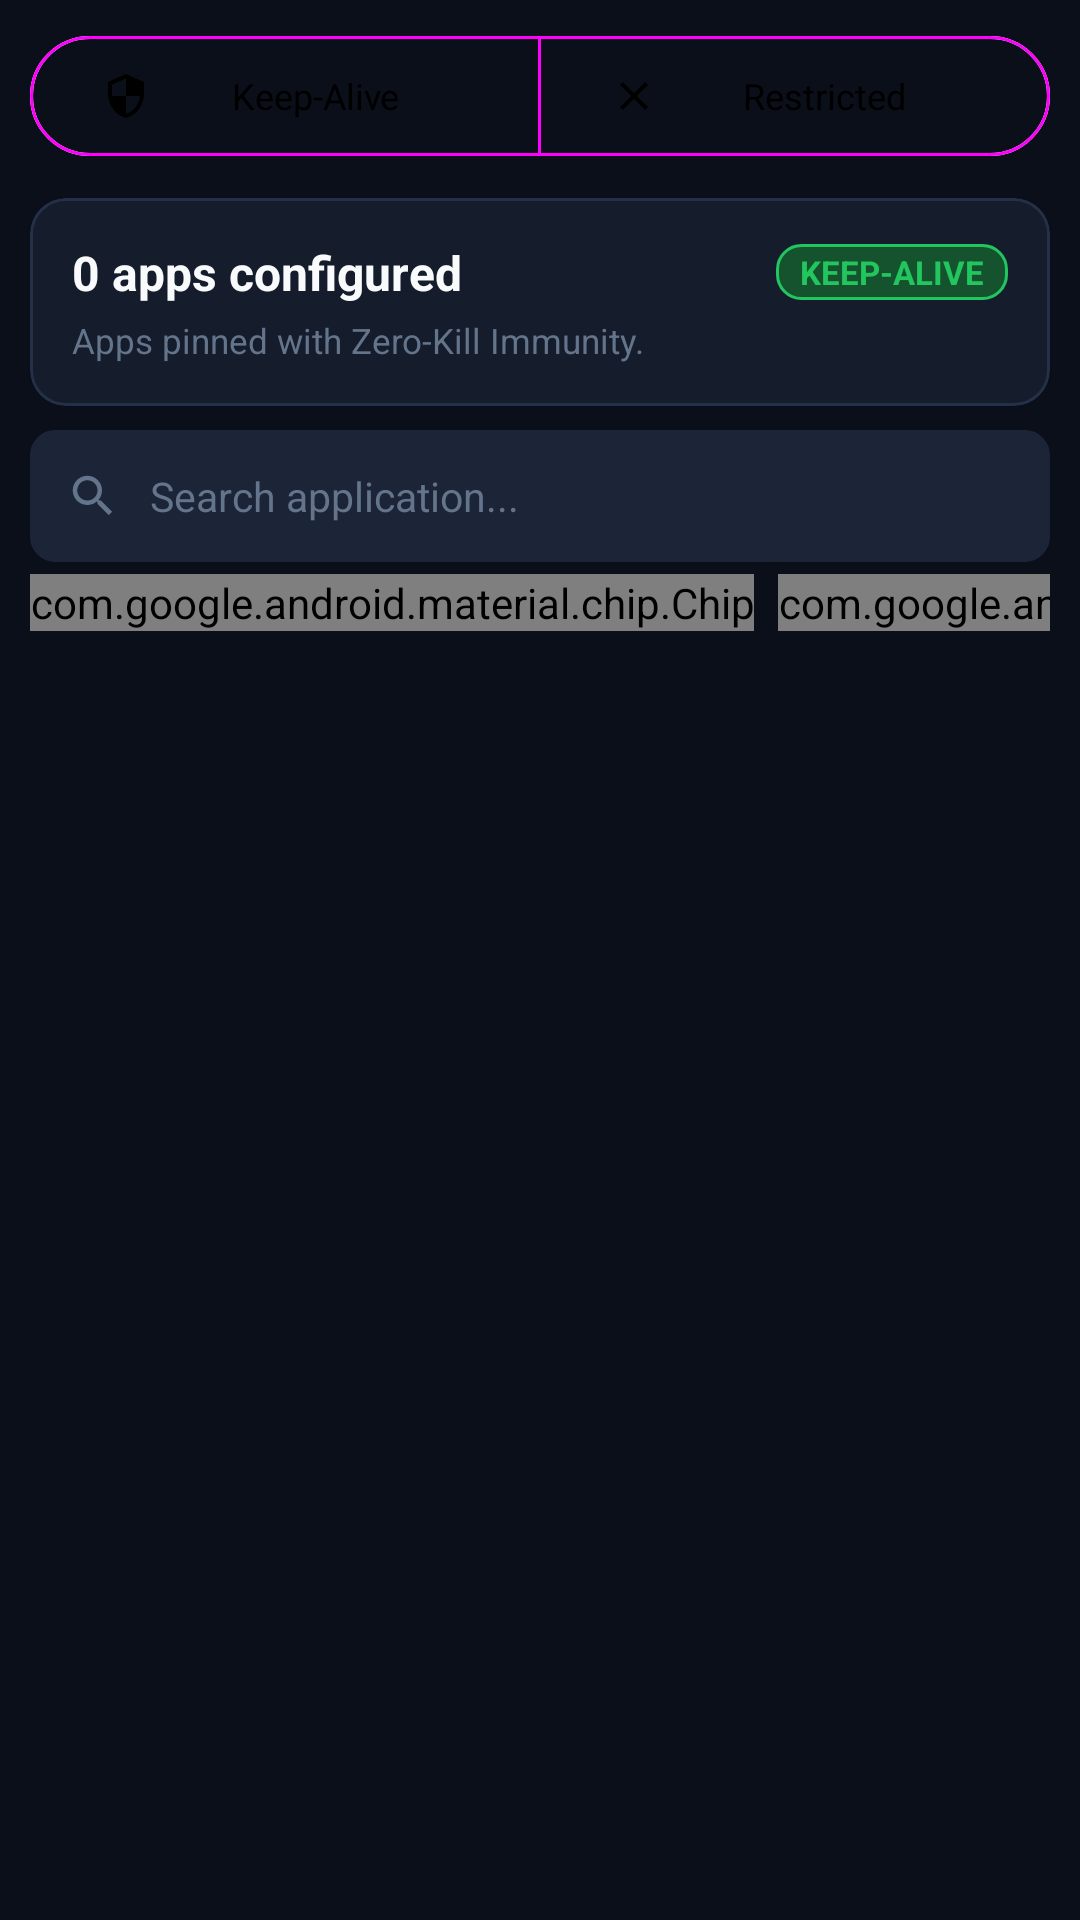

Layout XML and referenced resources for this Android screen:
<!-- AndroidManifest.xml: fallback theme Theme.MaterialComponents.DayNight.NoActionBar -->
<!-- res/layout/page_keep_alive.xml -->
<?xml version="1.0" encoding="utf-8"?>
<LinearLayout xmlns:android="http://schemas.android.com/apk/res/android"
    xmlns:app="http://schemas.android.com/apk/res-auto"
    android:layout_width="match_parent"
    android:layout_height="match_parent"
    android:orientation="vertical"
    android:background="@color/bg_dark">

    
    <com.google.android.material.button.MaterialButtonToggleGroup
        android:id="@+id/toggleAppMode"
        android:layout_width="match_parent"
        android:layout_height="wrap_content"
        android:layout_marginStart="10dp"
        android:layout_marginEnd="10dp"
        android:layout_marginTop="8dp"
        android:layout_marginBottom="4dp"
        app:singleSelection="true"
        app:selectionRequired="true">

        <com.google.android.material.button.MaterialButton
            android:id="@+id/btnModeKeepAlive"
            style="@style/Widget.Material3.Button.OutlinedButton"
            android:layout_width="0dp"
            android:layout_height="wrap_content"
            android:layout_weight="1"
            android:text="@string/mode_keep_alive"
            android:textSize="12sp"
            app:icon="@drawable/ic_nav_keep_alive"
            app:iconSize="16dp" />

        <com.google.android.material.button.MaterialButton
            android:id="@+id/btnModeRestricted"
            style="@style/Widget.Material3.Button.OutlinedButton"
            android:layout_width="0dp"
            android:layout_height="wrap_content"
            android:layout_weight="1"
            android:text="@string/mode_restricted"
            android:textSize="12sp"
            app:icon="@drawable/ic_kill"
            app:iconSize="16dp" />
    </com.google.android.material.button.MaterialButtonToggleGroup>

    
    <com.google.android.material.card.MaterialCardView
        android:layout_width="match_parent"
        android:layout_height="wrap_content"
        app:cardBackgroundColor="@color/card_dark"
        app:strokeColor="@color/card_stroke"
        app:strokeWidth="1dp"
        app:cardCornerRadius="12dp"
        android:layout_marginStart="10dp"
        android:layout_marginEnd="10dp"
        android:layout_marginTop="6dp"
        android:layout_marginBottom="8dp">

        <LinearLayout
            android:layout_width="match_parent"
            android:layout_height="wrap_content"
            android:orientation="vertical"
            android:padding="14dp">

            <LinearLayout
                android:layout_width="match_parent"
                android:layout_height="wrap_content"
                android:orientation="horizontal"
                android:gravity="center_vertical">

                <TextView
                    android:id="@+id/tvKeepAliveSummaryCount"
                    android:layout_width="0dp"
                    android:layout_height="wrap_content"
                    android:layout_weight="1"
                    android:text="0 apps configured"
                    android:textColor="@color/text_title"
                    android:textSize="16sp"
                    android:textStyle="bold" />

                <TextView
                    android:id="@+id/tvBadgeMode"
                    android:layout_width="wrap_content"
                    android:layout_height="wrap_content"
                    android:text="@string/badge_keep_alive_locked"
                    android:textColor="@color/accent_green"
                    android:background="@drawable/bg_badge_green"
                    android:paddingStart="8dp"
                    android:paddingEnd="8dp"
                    android:paddingTop="2dp"
                    android:paddingBottom="2dp"
                    android:textSize="11sp"
                    android:textStyle="bold" />
            </LinearLayout>

            <TextView
                android:id="@+id/tvModeDesc"
                android:layout_width="match_parent"
                android:layout_height="wrap_content"
                android:layout_marginTop="4dp"
                android:text="@string/tab_keep_alive_desc"
                android:textColor="@color/text_muted"
                android:textSize="11.5sp" />
        </LinearLayout>
    </com.google.android.material.card.MaterialCardView>

    
    <LinearLayout
        android:layout_width="match_parent"
        android:layout_height="wrap_content"
        android:orientation="vertical"
        android:paddingStart="10dp"
        android:paddingEnd="10dp"
        android:paddingBottom="8dp">

        
        <LinearLayout
            android:layout_width="match_parent"
            android:layout_height="44dp"
            android:orientation="horizontal"
            android:gravity="center_vertical"
            android:background="@drawable/bg_badge_amber"
            android:backgroundTint="@color/card_inner"
            android:paddingStart="12dp"
            android:paddingEnd="12dp">

            <ImageView
                android:layout_width="18dp"
                android:layout_height="18dp"
                android:src="@drawable/ic_search"
                android:contentDescription="Search" />

            <EditText
                android:id="@+id/etSearchKeepAlive"
                android:layout_width="0dp"
                android:layout_height="match_parent"
                android:layout_weight="1"
                android:layout_marginStart="10dp"
                android:hint="@string/hint_search_apps"
                android:textColorHint="@color/text_muted"
                android:textColor="@color/text_title"
                android:textSize="13.5sp"
                android:background="@null"
                android:singleLine="true"
                android:imeOptions="actionSearch" />

            <ImageView
                android:id="@+id/btnClearSearch"
                android:layout_width="20dp"
                android:layout_height="20dp"
                android:src="@drawable/ic_kill"
                app:tint="@color/text_muted"
                android:visibility="gone"
                android:contentDescription="Clear Search" />
        </LinearLayout>

        
        <HorizontalScrollView
            android:layout_width="match_parent"
            android:layout_height="wrap_content"
            android:scrollbars="none"
            android:layout_marginTop="4dp">

            <com.google.android.material.chip.ChipGroup
                android:id="@+id/chipGroupFilter"
                android:layout_width="wrap_content"
                android:layout_height="wrap_content"
                app:singleSelection="true"
                app:selectionRequired="true">

                <com.google.android.material.chip.Chip
                    android:id="@+id/chipFilterUser"
                    style="@style/Widget.Material3.Chip.Filter"
                    android:layout_width="wrap_content"
                    android:layout_height="wrap_content"
                    android:checked="true"
                    android:text="@string/chip_filter_user"
                    android:textSize="11.5sp" />

                <com.google.android.material.chip.Chip
                    android:id="@+id/chipActiveOnly"
                    style="@style/Widget.Material3.Chip.Filter"
                    android:layout_width="wrap_content"
                    android:layout_height="wrap_content"
                    android:text="Configured (0)"
                    android:textSize="11.5sp" />

                <com.google.android.material.chip.Chip
                    android:id="@+id/chipFilterSystem"
                    style="@style/Widget.Material3.Chip.Filter"
                    android:layout_width="wrap_content"
                    android:layout_height="wrap_content"
                    android:text="@string/chip_filter_system"
                    android:textSize="11.5sp" />

                <com.google.android.material.chip.Chip
                    android:id="@+id/chipAllApps"
                    style="@style/Widget.Material3.Chip.Filter"
                    android:layout_width="wrap_content"
                    android:layout_height="wrap_content"
                    android:text="All (0)"
                    android:textSize="11.5sp" />
            </com.google.android.material.chip.ChipGroup>
        </HorizontalScrollView>
    </LinearLayout>

    
    <FrameLayout
        android:layout_width="match_parent"
        android:layout_height="0dp"
        android:layout_weight="1">

        <ProgressBar
            android:id="@+id/pbLoadingKeepAlive"
            style="?android:attr/progressBarStyle"
            android:layout_width="wrap_content"
            android:layout_height="wrap_content"
            android:layout_gravity="center"
            android:visibility="gone" />

        <androidx.recyclerview.widget.RecyclerView
            android:id="@+id/rvKeepAliveApps"
            android:layout_width="match_parent"
            android:layout_height="match_parent"
            android:clipToPadding="false"
            android:paddingBottom="16dp" />
    </FrameLayout>
</LinearLayout>
<!-- resources referenced by this layout -->
<resources>
  <color name="accent_green">#22C55E</color>
  <color name="bg_dark">#0B0F19</color>
  <color name="card_dark">#151C2C</color>
  <color name="card_inner">#1C2538</color>
  <color name="card_stroke">#243048</color>
  <color name="text_muted">#64748B</color>
  <color name="text_title">#F8FAFC</color>
  <!-- drawable bg_badge_amber (drawable) -->
  <?xml version="1.0" encoding="utf-8"?>
  <shape xmlns:android="http://schemas.android.com/apk/res/android">
      <solid android:color="@color/accent_amber_bg" />
      <corners android:radius="8dp" />
      <stroke android:width="1dp" android:color="@color/accent_amber" />
  </shape>
  <!-- drawable bg_badge_green (drawable) -->
  <?xml version="1.0" encoding="utf-8"?>
  <shape xmlns:android="http://schemas.android.com/apk/res/android">
      <solid android:color="@color/accent_green_bg" />
      <corners android:radius="8dp" />
      <stroke android:width="1dp" android:color="@color/accent_green" />
  </shape>
  <!-- drawable ic_kill (drawable) -->
  <?xml version="1.0" encoding="utf-8"?>
  <vector xmlns:android="http://schemas.android.com/apk/res/android"
      android:width="24dp"
      android:height="24dp"
      android:viewportWidth="24"
      android:viewportHeight="24">
      <path
          android:fillColor="@color/accent_red"
          android:pathData="M19,6.41L17.59,5 12,10.59 6.41,5 5,6.41 10.59,12 5,17.59 6.41,19 12,13.41 17.59,19 19,17.59 13.41,12z" />
  </vector>
  <!-- drawable ic_nav_keep_alive (drawable) -->
  <?xml version="1.0" encoding="utf-8"?>
  <vector xmlns:android="http://schemas.android.com/apk/res/android"
      android:width="24dp"
      android:height="24dp"
      android:viewportWidth="24"
      android:viewportHeight="24">
      <path
          android:fillColor="#FFFFFFFF"
          android:pathData="M12,1L3,5v6c0,5.55 3.84,10.74 9,12c5.16,-1.26 9,-6.45 9,-12V5L12,1z M12,11.99h7c-0.53,4.12 -3.28,7.79 -7,8.94V12H5V6.3l7,-3.11V11.99z"/>
  </vector>
  <!-- drawable ic_search (drawable) -->
  <?xml version="1.0" encoding="utf-8"?>
  <vector xmlns:android="http://schemas.android.com/apk/res/android"
      android:width="20dp"
      android:height="20dp"
      android:viewportWidth="24"
      android:viewportHeight="24">
      <path
          android:fillColor="@color/text_muted"
          android:pathData="M15.5,14h-0.79l-0.28,-0.27C15.41,12.59 16,11.11 16,9.5 16,5.91 13.09,3 9.5,3S3,5.91 3,9.5 5.91,16 9.5,16c1.61,0 3.09,-0.59 4.23,-1.57l0.27,0.28v0.79l5,4.99L20.49,19l-4.99,-5zm-6,0C7.01,14 5,11.99 5,9.5S7.01,5 9.5,5 14,7.01 14,9.5 11.99,14 9.5,14z"/>
  </vector>
  <string name="badge_keep_alive_locked">KEEP-ALIVE</string>
  <string name="chip_filter_system">System</string>
  <string name="chip_filter_user">User Apps</string>
  <string name="hint_search_apps">Search application...</string>
  <string name="mode_keep_alive">Keep-Alive</string>
  <string name="mode_restricted">Restricted</string>
  <string name="tab_keep_alive_desc">Apps pinned with Zero-Kill Immunity.</string>
  <color name="accent_amber_bg">#78350F</color>
  <color name="accent_amber">#F59E0B</color>
  <color name="accent_green_bg">#14532D</color>
  <color name="accent_red">#EF4444</color>
</resources>
